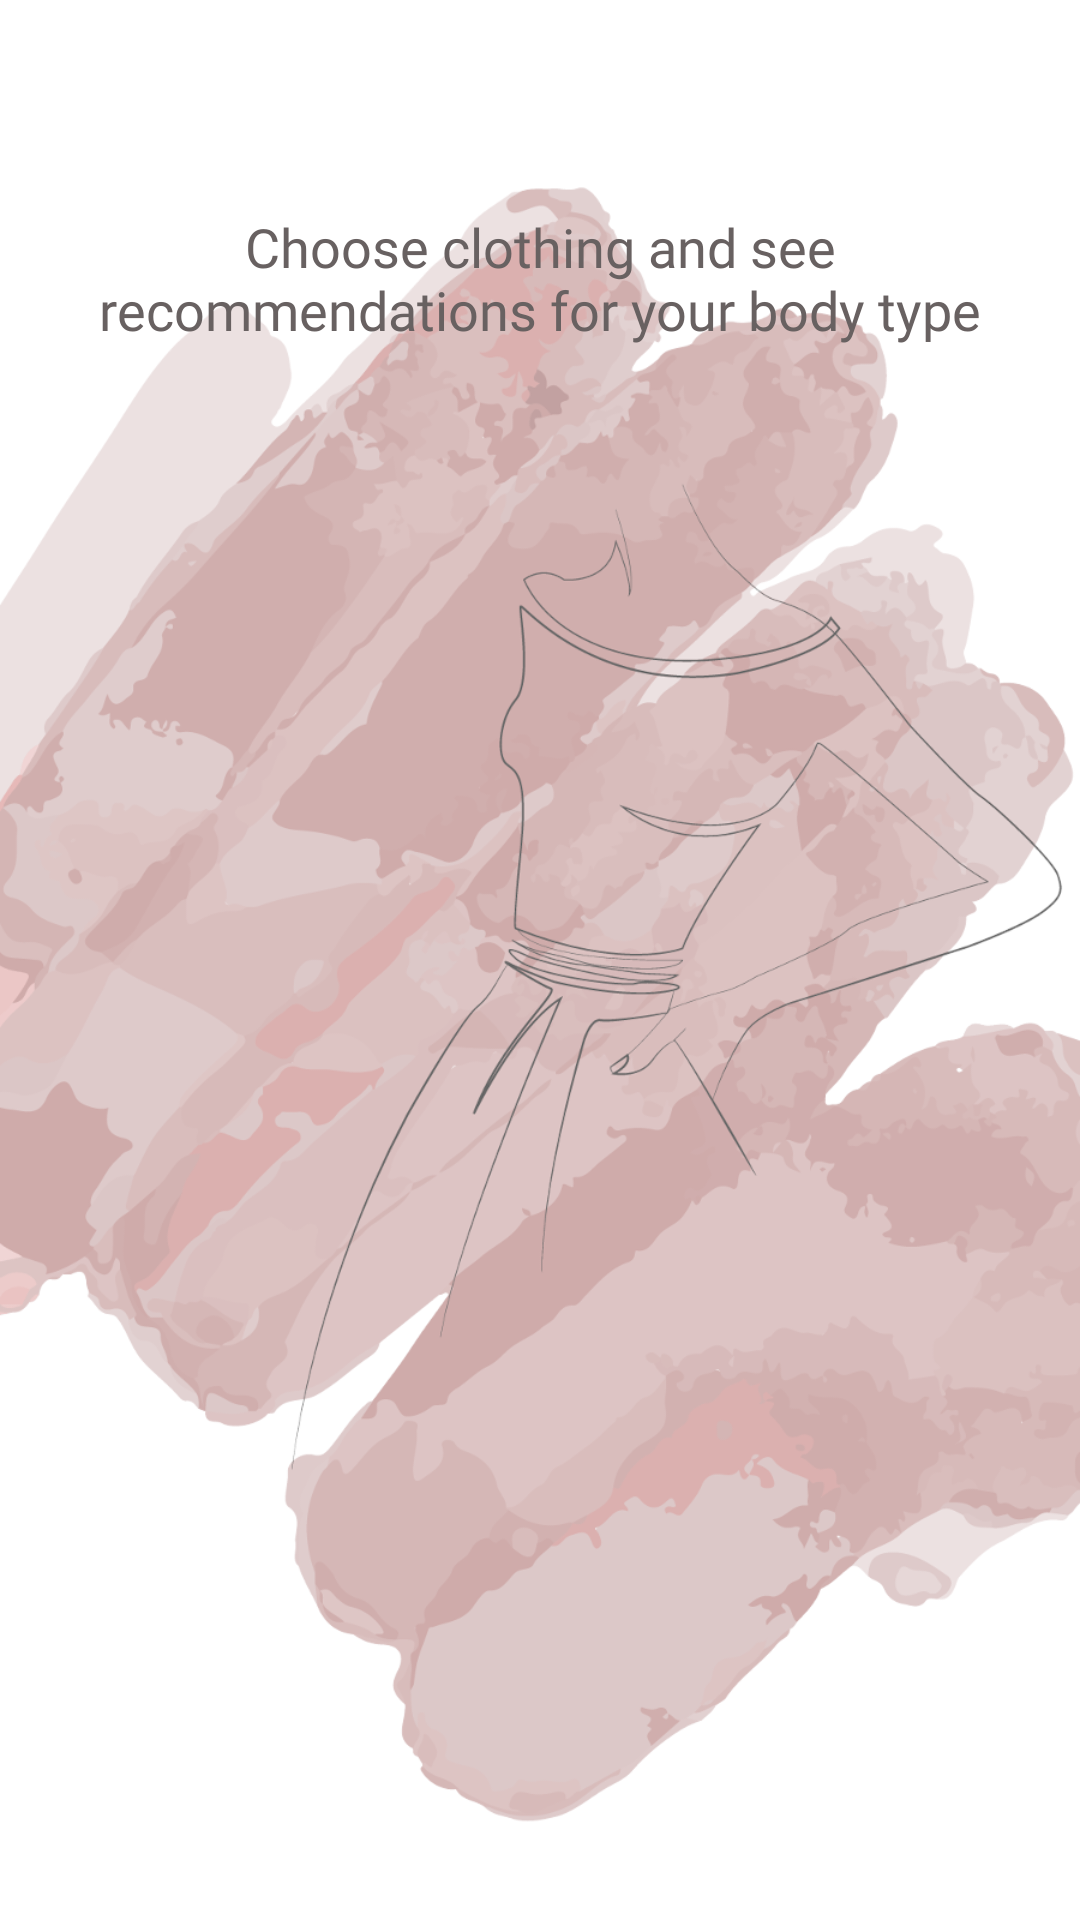

Android layout source for this screen:
<!-- AndroidManifest.xml: application theme Theme.PerfectLook -->
<!-- res/layout/activity_select_dress_type.xml -->
<?xml version="1.0" encoding="utf-8"?>
<RelativeLayout xmlns:android="http://schemas.android.com/apk/res/android"
    xmlns:tools="http://schemas.android.com/tools"
    android:layout_width="match_parent"
    android:layout_height="match_parent"
    android:background="@drawable/select_dress_type_background"
    tools:context=".activities.SelectDressTypeActivity">

    <TextView
        android:id="@+id/select_dress_type_title"
        style="@style/Theme.PerfectLook.Header.Title2"
        android:layout_marginTop="60dp"
        android:text="@string/select_dress_type_title" />

    <LinearLayout
        android:id="@+id/dresses_types_container"
        android:layout_width="match_parent"
        android:layout_height="wrap_content"
        android:layout_below="@id/select_dress_type_title"
        android:layout_marginTop="80dp"
        android:orientation="vertical" />

</RelativeLayout>
<!-- resources referenced by this layout -->
<resources>
  <!-- drawable select_dress_type_background: png bitmap (drawable, 232724 bytes) -->
  <string name="select_dress_type_title">Choose clothing and see recommendations for your body type</string>
  <style name="Theme.PerfectLook.Header.Title2" parent="Widget.AppCompat.TextView">
          <item name="android:layout_width">match_parent</item>
          <item name="android:layout_height">wrap_content</item>
          <item name="android:textColor">@color/text</item>
          <item name="layout_constraintEnd_toEndOf">parent</item>
          <item name="android:fontFamily">@font/roboto_light</item>
          <item name="android:textSize">18sp</item>
          <item name="android:gravity">center</item>
          <item name="android:padding">10dp</item>
      </style>
  <style name="Theme.PerfectLook" parent="Theme.MaterialComponents.Light.NoActionBar">
          <item name="colorPrimary">#dec6c5</item>
          <item name="colorPrimaryDark">#EF9A9A</item>
          <item name="colorAccent">#dec6c6</item>
          <item name="colorOnSurface">#686161</item>
      </style>
  <color name="text">#686161</color>
</resources>
